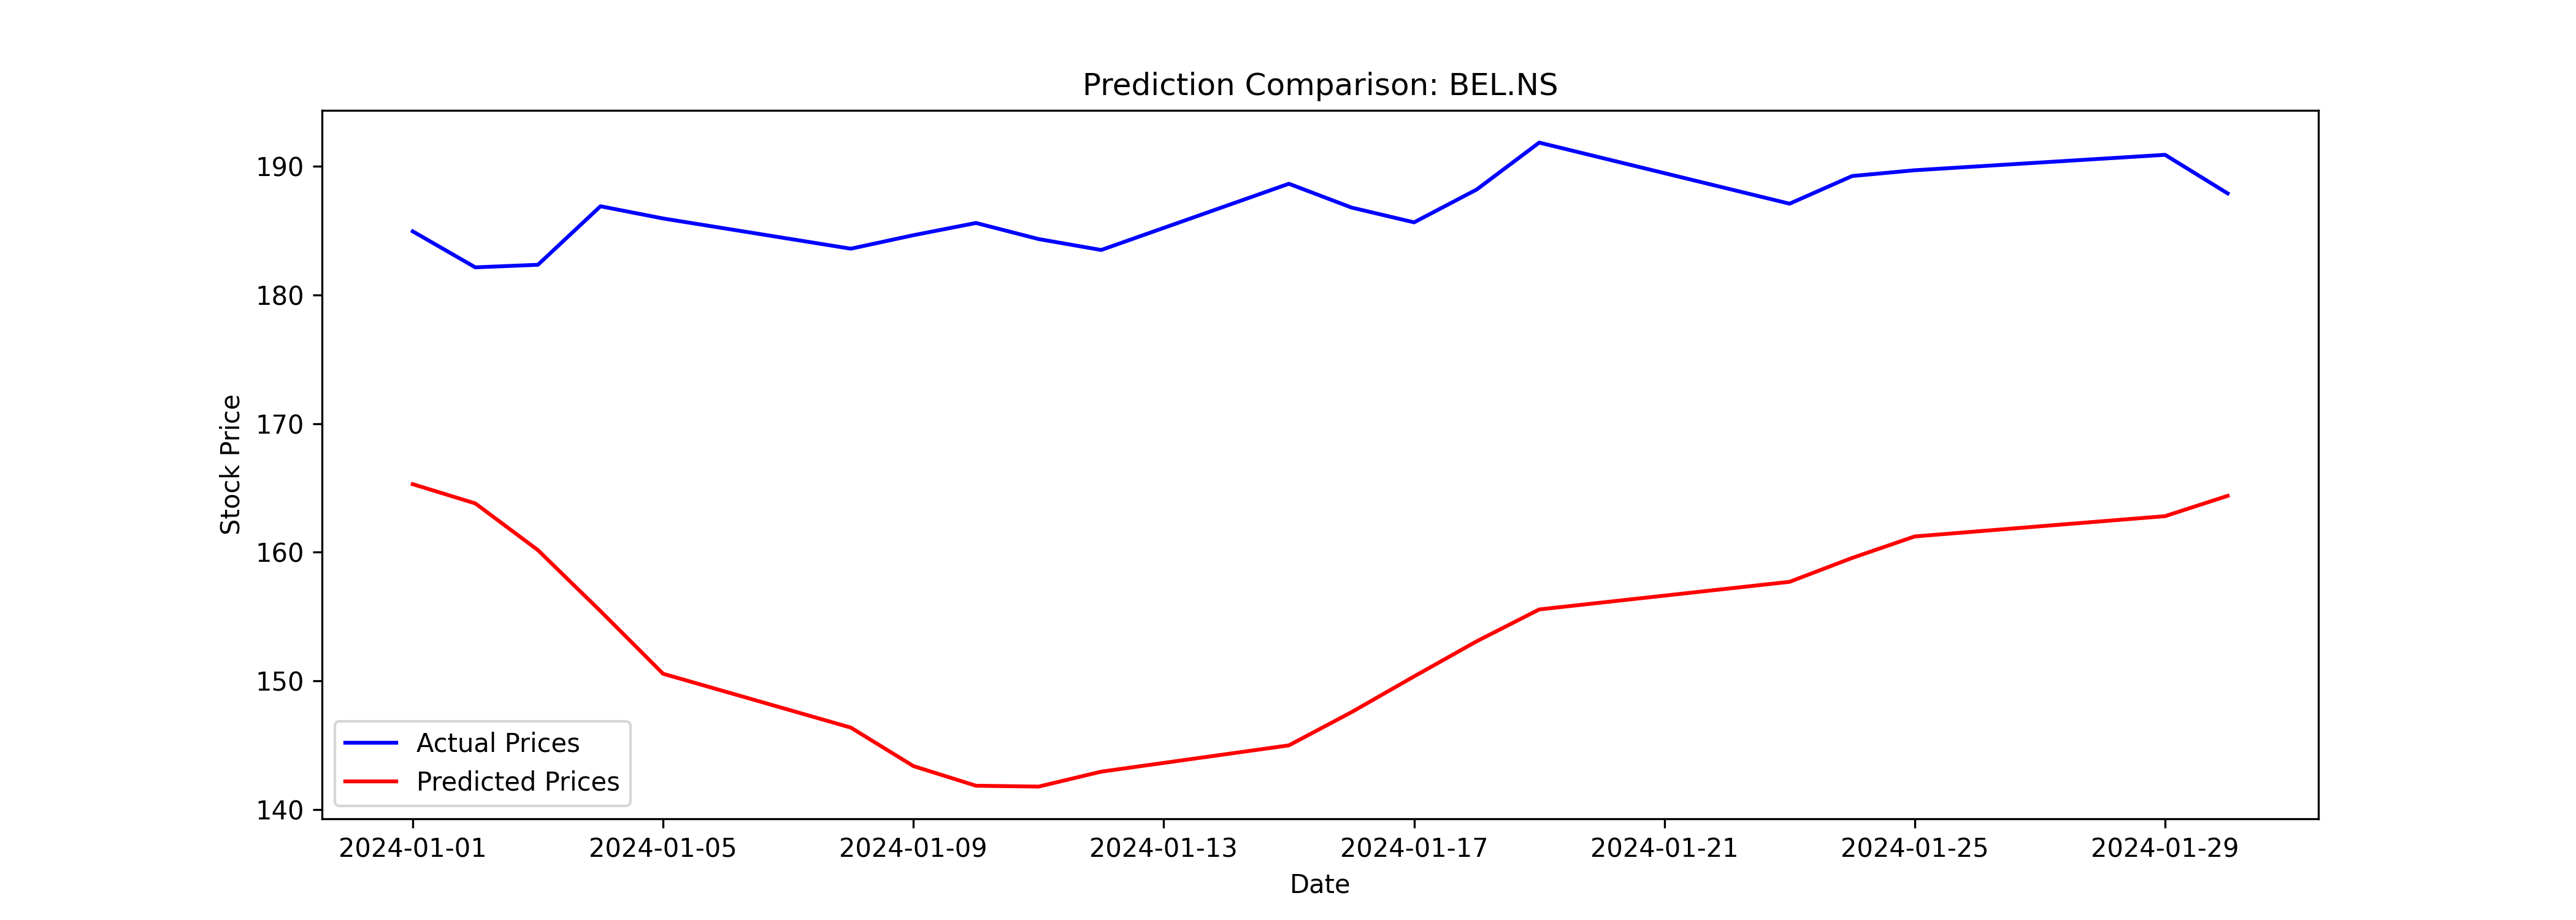

The file beside this chart, header and first rows:
Date, Close, Predicted
2024-01-01, 184.9, 165.3
2024-01-02, 182.1, 163.8
2024-01-03, 182.4, 160.2
2024-01-04, 186.9, 155.4
2024-01-05, 185.9, 150.5
2024-01-08, 183.6, 146.4
2024-01-09, 184.6, 143.4
2024-01-10, 185.6, 141.8
2024-01-11, 184.4, 141.8
2024-01-12, 183.5, 142.9
2024-01-15, 188.6, 145
2024-01-16, 186.8, 147.6
2024-01-17, 185.6, 150.3
2024-01-18, 188.2, 153.1
2024-01-19, 191.9, 155.6
2024-01-23, 187.1, 157.7
2024-01-24, 189.2, 159.6
2024-01-25, 189.7, 161.2
2024-01-29, 190.9, 162.8
2024-01-30, 187.9, 164.4
